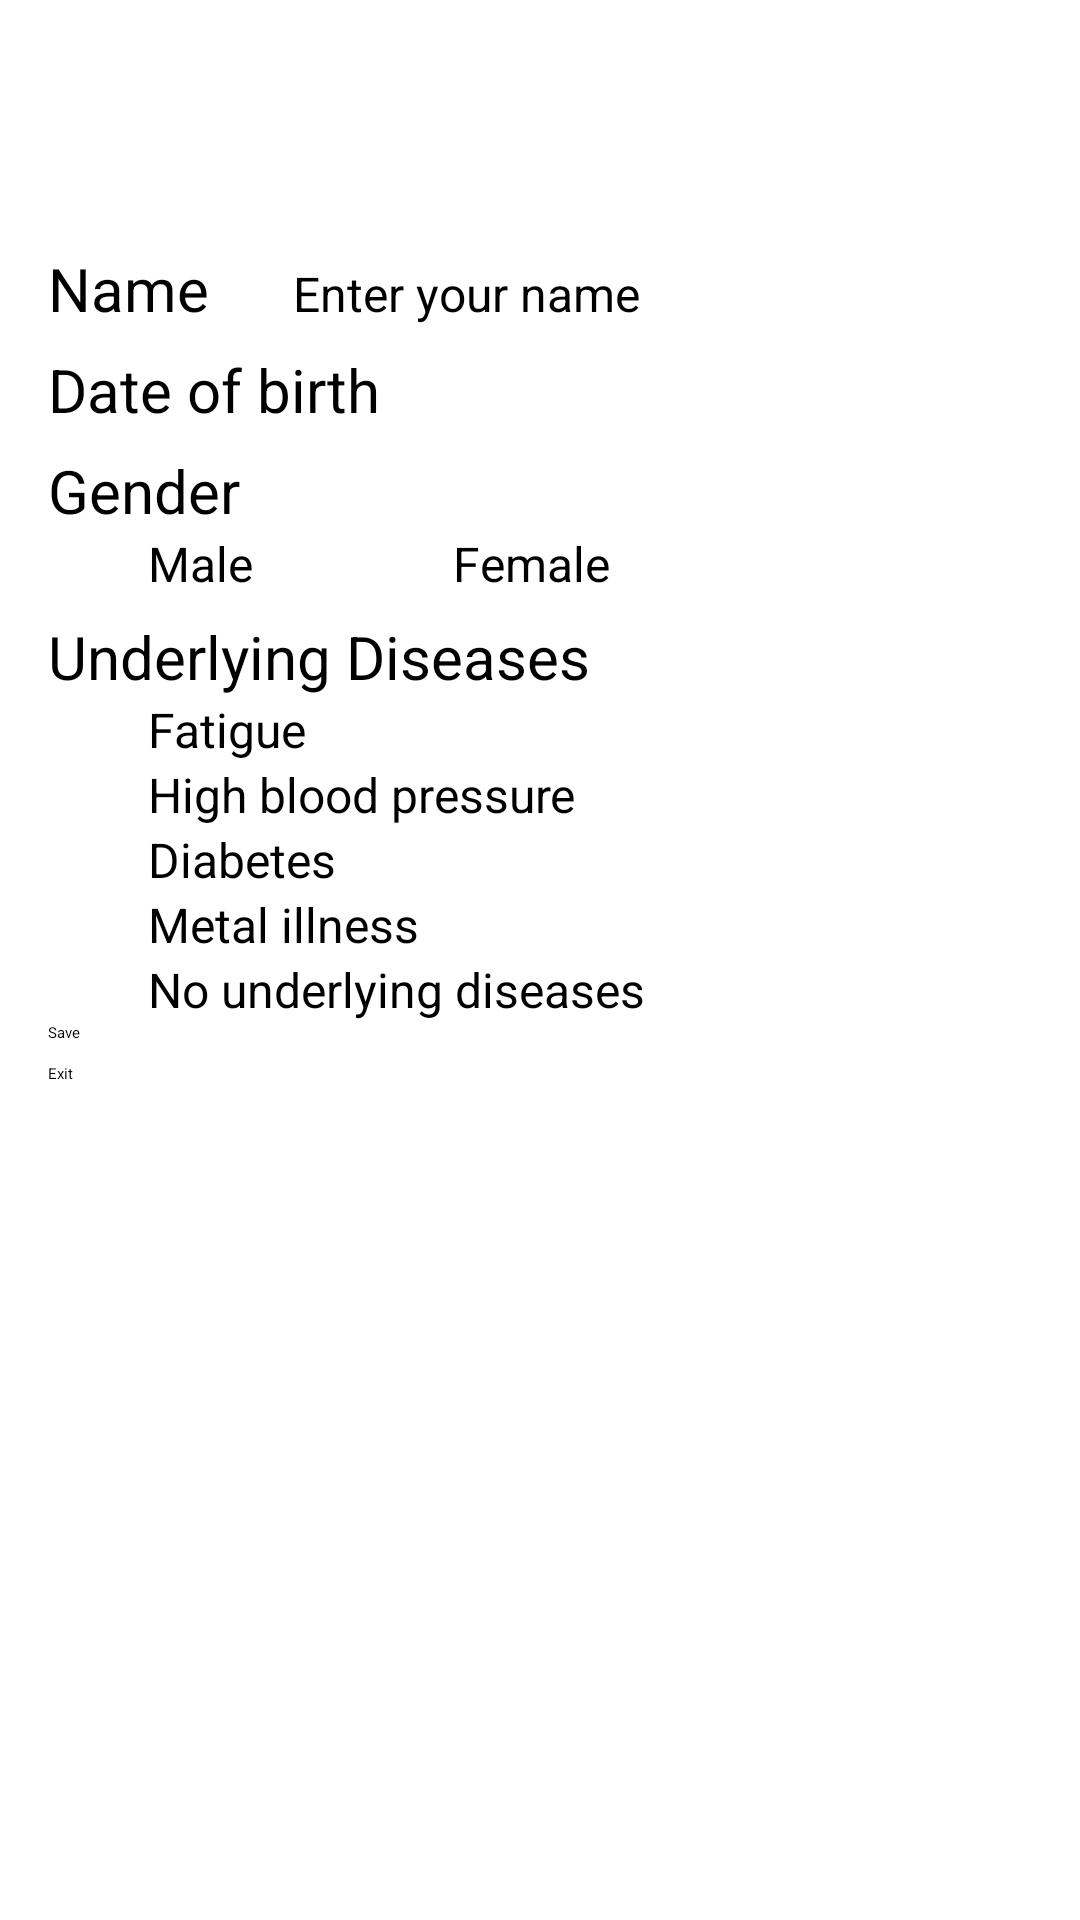

Write the Android layout XML for this screen, with the resource values it uses.
<!-- AndroidManifest.xml: application theme Theme.MyApplication2 -->
<!-- res/layout/vpd_activity_edit_profile.xml -->
<?xml version="1.0" encoding="utf-8"?>
<androidx.constraintlayout.widget.ConstraintLayout xmlns:android="http://schemas.android.com/apk/res/android"
    android:layout_width="match_parent"
    android:layout_height="match_parent"
    xmlns:app="http://schemas.android.com/apk/res-auto"
    xmlns:tools="http://schemas.android.com/tools"
    tools:context=".vuphatdat.activity.EditProfileActivity"
    >
    <TableRow
        android:layout_width="match_parent"
        android:layout_height="@dimen/toolbar_height"
        android:orientation="horizontal"
        android:background="@drawable/primary_color_background"
        tools:ignore="MissingConstraints">

        <TextView
            android:id="@+id/textView2"
            android:layout_width="match_parent"
            android:layout_height="wrap_content"
            android:text="Edit Profile"
            android:textAlignment="center"
            android:textSize="@dimen/title_large"
            android:layout_marginTop="5sp"
            android:layout_marginBottom="5sp"
            android:textColor="@color/white"/>
    </TableRow>
    <LinearLayout
        android:layout_width="match_parent"
        android:layout_height="match_parent"
        android:orientation="vertical"
        android:padding="16dp"
        android:layout_marginTop="180px">


        <TableRow
            android:layout_width="match_parent"
            android:layout_height="wrap_content"
            android:layout_marginTop="20px">

            <TextView
                android:id="@+id/txtName"
                android:layout_width="wrap_content"
                android:layout_height="wrap_content"
                android:text="Name"
                android:layout_weight="1"
                android:textSize="@dimen/label_large"/>

            <EditText
                android:id="@+id/editName"
                android:layout_width="wrap_content"
                android:layout_height="wrap_content"
                android:ems="10"
                android:inputType="text"
                android:textSize="@dimen/content_large"
                android:hint="Enter your name"
                android:layout_weight="2"/>
        </TableRow>

        <TableRow
            android:layout_width="match_parent"
            android:layout_height="wrap_content"
            android:layout_marginTop="20px">

            <TextView
                android:id="@+id/txtDob"
                android:layout_width="130dp"
                android:layout_height="wrap_content"
                android:text="Date of birth"

                android:textSize="@dimen/label_large"/>

            <EditText
                android:id="@+id/txtDate"
                android:layout_width="180dp"
                android:layout_height="wrap_content"
                android:layout_marginRight="10dp"
                android:text="" />

            <ImageButton
                android:id="@+id/btnDate"
                android:layout_width="50dp"
                android:layout_height="wrap_content"
                android:src="@drawable/date"

                />
        </TableRow>

        <TextView
            android:id="@+id/txtGender"
            android:layout_width="match_parent"
            android:layout_height="wrap_content"
            android:text="Gender"
            android:textSize="@dimen/label_large"
            android:layout_marginTop="20px"/>

        <RadioGroup
            android:id="@+id/radGender"
            android:layout_width="wrap_content"
            android:layout_height="wrap_content"
            android:orientation="horizontal">

            <RadioButton
                android:id="@+id/radMale"
                android:layout_width="match_parent"
                android:layout_height="wrap_content"
                android:textSize="@dimen/label_medium"
                android:text="Male"
                android:layout_marginLeft="100px"
                />

            <RadioButton
                android:id="@+id/radFemale"
                android:layout_width="match_parent"
                android:layout_height="wrap_content"
                android:text="Female"
                android:textSize="@dimen/label_medium"
                android:layout_marginLeft="200px"/>
        </RadioGroup>

        <TextView
            android:id="@+id/txtDisease"
            android:layout_width="match_parent"
            android:layout_height="wrap_content"
            android:text="Underlying Diseases"
            android:textSize="@dimen/label_large"
            android:layout_marginTop="20px"/>

        <LinearLayout
            android:layout_width="match_parent"
            android:layout_height="wrap_content"
            android:orientation="vertical">

            <CheckBox
                android:id="@+id/cb1"
                android:layout_width="match_parent"
                android:layout_height="wrap_content"
                android:layout_marginLeft="100px"
                android:textSize="@dimen/content_large"
                android:text="Fatigue" />

            <CheckBox
                android:id="@+id/cb2"
                android:layout_width="match_parent"
                android:layout_height="wrap_content"
                android:layout_marginLeft="100px"
                android:textSize="@dimen/content_large"
                android:text="High blood pressure" />

            <CheckBox
                android:id="@+id/cb3"
                android:layout_width="match_parent"
                android:layout_height="wrap_content"
                android:layout_marginLeft="100px"
                android:textSize="@dimen/content_large"
                android:text="Diabetes" />

            <CheckBox
                android:id="@+id/cb4"
                android:layout_width="match_parent"
                android:layout_height="wrap_content"
                android:layout_marginLeft="100px"
                android:textSize="@dimen/content_large"
                android:text="Metal illness" />

            <CheckBox
                android:id="@+id/cbNo"
                android:layout_width="match_parent"
                android:layout_height="wrap_content"
                android:layout_marginLeft="100px"
                android:textSize="@dimen/content_large"
                android:text="No underlying diseases" />
        </LinearLayout>

        <Button
            android:id="@+id/btnEdit"
            android:layout_width="match_parent"
            android:layout_height="wrap_content"
            android:layout_marginBottom="20px"
            android:text="Save"
            android:backgroundTint="@color/accent_color"/>

        <Button
            android:id="@+id/btnExit"
            android:layout_width="match_parent"
            android:layout_height="wrap_content"
            android:layout_marginBottom="20px"
            android:text="Exit"
            android:backgroundTint="@color/accent_color"/>


    </LinearLayout>
</androidx.constraintlayout.widget.ConstraintLayout>
<!-- resources referenced by this layout -->
<resources>
  <color name="accent_color">#C688EB</color>
  <color name="white">#FFFFFFFF</color>
  <dimen name="content_large">16sp</dimen>
  <dimen name="label_large">20sp</dimen>
  <dimen name="label_medium">16sp</dimen>
  <dimen name="title_large">40sp</dimen>
  <dimen name="toolbar_height">65dp</dimen>
  <!-- drawable date: png bitmap (drawable, 684 bytes) -->
</resources>
